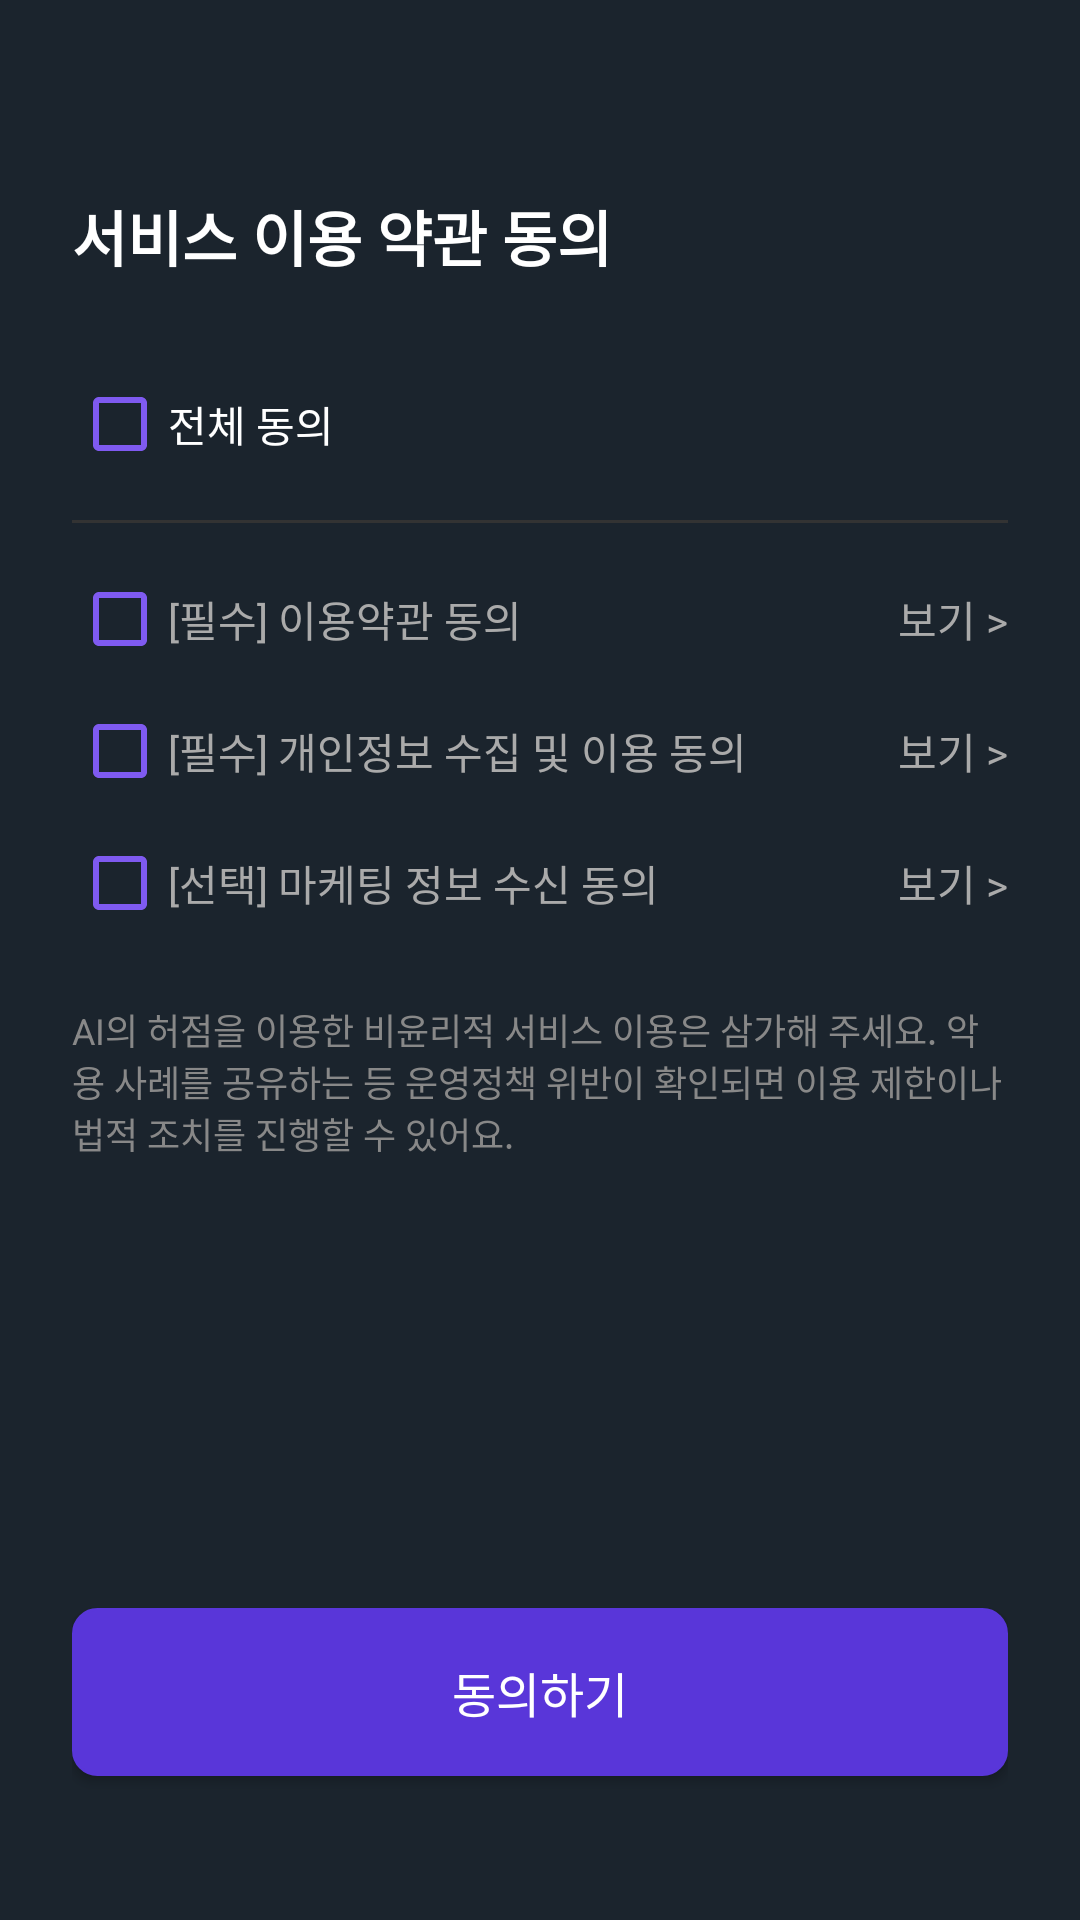

The Android layout XML behind this screen, and the referenced resources:
<!-- AndroidManifest.xml: application theme Theme.Persona -->
<!-- res/layout/fragment_service_terms.xml -->
<?xml version="1.0" encoding="utf-8"?>
<layout xmlns:android="http://schemas.android.com/apk/res/android"
    xmlns:app="http://schemas.android.com/apk/res-auto"
    xmlns:tools="http://schemas.android.com/tools">

    <data>
        <variable
            name="viewModel"
            type="com.meta.emogi.views.login.serviceterms.ServiceTermsViewModel" />
    </data>

    <androidx.constraintlayout.widget.ConstraintLayout
        android:layout_width="match_parent"
        android:layout_height="match_parent"
        android:padding="24dp">

        <TextView
            android:id="@+id/tv_title"
            android:layout_width="wrap_content"
            android:layout_height="wrap_content"
            android:text="서비스 이용 약관 동의"
            android:textColor="@android:color/white"
            android:textSize="20sp"
            android:textStyle="bold"
            android:layout_marginTop="40dp"
            app:layout_constraintStart_toStartOf="parent"
            app:layout_constraintTop_toTopOf="parent" />

        <CheckBox
            android:id="@+id/cb_all_agree"
            android:layout_width="0dp"
            android:layout_height="wrap_content"
            android:layout_marginTop="32dp"
            android:text="전체 동의"
            android:textColor="@android:color/white"
            android:buttonTint="#7F5AF0"
            android:checked="@={viewModel.isAllAgreed}"
            app:layout_constraintEnd_toEndOf="parent"
            app:layout_constraintStart_toStartOf="parent"
            app:layout_constraintTop_toBottomOf="@+id/tv_title" />

        <View
            android:id="@+id/divider"
            android:layout_width="0dp"
            android:layout_height="1dp"
            android:layout_marginTop="16dp"
            android:background="#333333"
            app:layout_constraintEnd_toEndOf="parent"
            app:layout_constraintStart_toStartOf="parent"
            app:layout_constraintTop_toBottomOf="@+id/cb_all_agree" />

        <CheckBox
            android:id="@+id/cb_term1"
            android:layout_width="0dp"
            android:layout_height="wrap_content"
            android:layout_marginTop="16dp"
            android:text="[필수] 이용약관 동의"
            android:textColor="@android:color/darker_gray"
            android:buttonTint="#7F5AF0"
            android:checked="@={viewModel.isTerm1Agreed}"
            app:layout_constraintEnd_toEndOf="parent"
            app:layout_constraintStart_toStartOf="parent"
            app:layout_constraintTop_toBottomOf="@+id/divider" />

            <TextView
            android:id="@+id/tv_term1_detail"
            android:layout_width="wrap_content"
            android:layout_height="wrap_content"
            android:text="보기 >"
            android:textColor="@android:color/darker_gray"
            app:layout_constraintBottom_toBottomOf="@+id/cb_term1"
            app:layout_constraintEnd_toEndOf="parent"
            app:layout_constraintTop_toTopOf="@+id/cb_term1" />

        <CheckBox
            android:id="@+id/cb_term2"
            android:layout_width="0dp"
            android:layout_height="wrap_content"
            android:layout_marginTop="12dp"
            android:text="[필수] 개인정보 수집 및 이용 동의"
            android:textColor="@android:color/darker_gray"
            android:buttonTint="#7F5AF0"
            android:checked="@={viewModel.isTerm2Agreed}"
            app:layout_constraintEnd_toEndOf="parent"
            app:layout_constraintStart_toStartOf="parent"
            app:layout_constraintTop_toBottomOf="@+id/cb_term1" />

        <TextView
            android:id="@+id/tv_term2_detail"
            android:layout_width="wrap_content"
            android:layout_height="wrap_content"
            android:text="보기 >"
            android:textColor="@android:color/darker_gray"
            app:layout_constraintBottom_toBottomOf="@+id/cb_term2"
            app:layout_constraintEnd_toEndOf="parent"
            app:layout_constraintTop_toTopOf="@+id/cb_term2" />

        <CheckBox
            android:id="@+id/cb_term3"
            android:layout_width="0dp"
            android:layout_height="wrap_content"
            android:layout_marginTop="12dp"
            android:text="[선택] 마케팅 정보 수신 동의"
            android:textColor="@android:color/darker_gray"
            android:buttonTint="#7F5AF0"
            android:checked="@={viewModel.isTerm3Agreed}"
            app:layout_constraintEnd_toEndOf="parent"
            app:layout_constraintStart_toStartOf="parent"
            app:layout_constraintTop_toBottomOf="@+id/cb_term2" />

        <TextView
            android:id="@+id/tv_term3_detail"
            android:layout_width="wrap_content"
            android:layout_height="wrap_content"
            android:text="보기 >"
            android:textColor="@android:color/darker_gray"
            app:layout_constraintBottom_toBottomOf="@+id/cb_term3"
            app:layout_constraintEnd_toEndOf="parent"
            app:layout_constraintTop_toTopOf="@+id/cb_term3" />

        <TextView
            android:layout_width="0dp"
            android:layout_height="wrap_content"
            android:layout_marginTop="24dp"
            android:text="AI의 허점을 이용한 비윤리적 서비스 이용은 삼가해 주세요. 악용 사례를 공유하는 등 운영정책 위반이 확인되면 이용 제한이나 법적 조치를 진행할 수 있어요."
            android:textColor="#888888"
            android:textSize="12sp"
            app:layout_constraintEnd_toEndOf="parent"
            app:layout_constraintStart_toStartOf="parent"
            app:layout_constraintTop_toBottomOf="@+id/cb_term3" />

        <Button
            android:id="@+id/btn_agree"
            android:layout_width="0dp"
            android:layout_height="56dp"
            android:layout_marginBottom="24dp"
            android:text="동의하기"
            android:textSize="16sp"
            android:backgroundTint="@color/main_purple"
            android:onClick="@{() -> viewModel.onAgreeClick()}"
            android:enabled="@{viewModel.isMandatoryAgreed}"
            app:layout_constraintBottom_toBottomOf="parent"
            app:layout_constraintEnd_toEndOf="parent"
            app:layout_constraintStart_toStartOf="parent" />

    </androidx.constraintlayout.widget.ConstraintLayout>
</layout>
<!-- resources referenced by this layout -->
<resources>
  <color name="main_purple">#5936D9</color>
  <style name="Theme.Persona" parent="Base.Theme.Persona" />
  <style name="Base.Theme.Persona" parent="Theme.AppCompat.NoActionBar">
          <item name="android:windowBackground">@color/emozi2_default_bg</item>
          <item name="android:textColor">@color/color_default_text</item>
          <item name="android:buttonStyle">@style/MyButtonStyle</item>
          <item name="colorAccent">@color/white</item> 
          <item name="colorPrimary">@color/white</item> 
          <item name="colorPrimaryDark">@color/white</item> 
          <item name="colorOnPrimary">@color/black</item> 
          <item name="colorOnSecondary">@color/black</item> 
          <item name="colorSecondary">@color/white</item> 
          <item name="colorOnBackground">@color/color_default_text</item> 
          <item name="android:navigationBarColor">@android:color/transparent</item>
          <item name="android:windowLightStatusBar">true</item>
          <item name="colorControlActivated">@color/yellow</item>
          <item name="android:statusBarColor">@color/main_black</item>
          <item name="android:windowAnimationStyle">@null</item>
      </style>
  <color name="emozi2_default_bg">#1B242D</color>
  <color name="color_default_text">@color/white</color>
  <style name="MyButtonStyle" parent="Widget.AppCompat.Button">
          <item name="android:background">@drawable/drawable_background_default_button</item>
          <item name="android:textColor">@color/color_default_text</item>
          <item name="android:backgroundTint">@null</item>
          <item name="backgroundTint">@null</item>
      </style>
  <color name="white">#FFFFFFFF</color>
  <color name="black">#FF000000</color>
  <color name="yellow">#FFD400</color>
  <color name="main_black">#1C1D23</color>
  <!-- drawable drawable_background_default_button (drawable) -->
  <shape xmlns:android="http://schemas.android.com/apk/res/android">
      
      <solid android:color="@color/color_default_background" /> 
  
      
      <stroke
          android:width="1dp"
          android:color="#FFFFFF" /> 
  
      
      <corners android:radius="8dp" /> 
  </shape>
  <color name="color_default_background">#1C1D23</color>
</resources>
